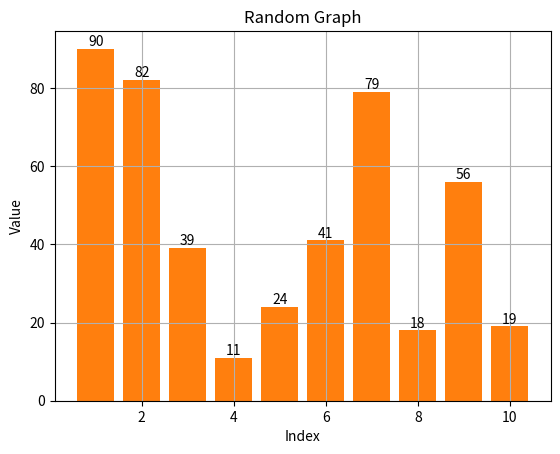

Source code (Python):
import numpy as np
import matplotlib.pyplot as plt

data = np.random.randint(1,100,10)
print(data)

bar = plt.bar(range(1,11), data)

plt.bar_label(bar)

plt.bar(range(1,11), data)
plt.title("Random Graph")
plt.xlabel("Index")
plt.ylabel("Value")
plt.grid()

plt.show()
